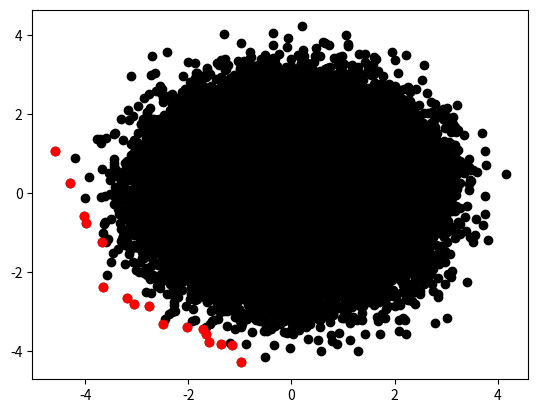

The matplotlib source for this figure:
import numpy as np
from scipy import spatial
from functools import reduce

def filter_(pts, pt):
    """
    Get all points in pts that are not Pareto dominated by the point pt
    """
    weakly_worse   = (pts > pt).all(axis=-1)
    strictly_worse = (pts > pt).any(axis=-1)
    return pts[~(weakly_worse & strictly_worse)]


def get_pareto_undominated_by(pts1, pts2=None):
    """
    Return all points in pts1 that are not Pareto dominated
    by any points in pts2
    """
    if pts2 is None:
        pts2 = pts1
    return reduce(filter_, pts2, pts1)


def get_pareto_frontier(pts):
    """
    Iteratively filter points based on the convex hull heuristic
    """
    pareto_groups = []
    # loop while there are points remaining
    while pts.shape[0]:
        # brute force if there are few points:
        if pts.shape[0] < 10:
            pareto_groups.append(get_pareto_undominated_by(pts))
            break

        # compute vertices of the convex hull
        hull_vertices = spatial.ConvexHull(pts).vertices

        # get corresponding points
        hull_pts = pts[hull_vertices]

        # get points in pts that are not convex hull vertices
        nonhull_mask = np.ones(pts.shape[0], dtype=bool)
        nonhull_mask[hull_vertices] = False
        pts = pts[nonhull_mask]

        # get points in the convex hull that are on the Pareto frontier
        pareto   = get_pareto_undominated_by(hull_pts)
        pareto_groups.append(pareto)

        # filter remaining points to keep those not dominated by
        # Pareto points of the convex hull
        pts = get_pareto_undominated_by(pts, pareto)

    return np.vstack(pareto_groups)


if __name__ == "__main__":
    N = 100_000
    pts = np.random.normal(0, 1, 2* N).reshape(N, 2)

    p_front = get_pareto_frontier(pts)

    import matplotlib.pyplot as plt
    plt.plot(pts[:,0], pts[:,1], 'ko')

    plt.plot(p_front[:,0], p_front[:,1], 'ro')
    plt.show()
